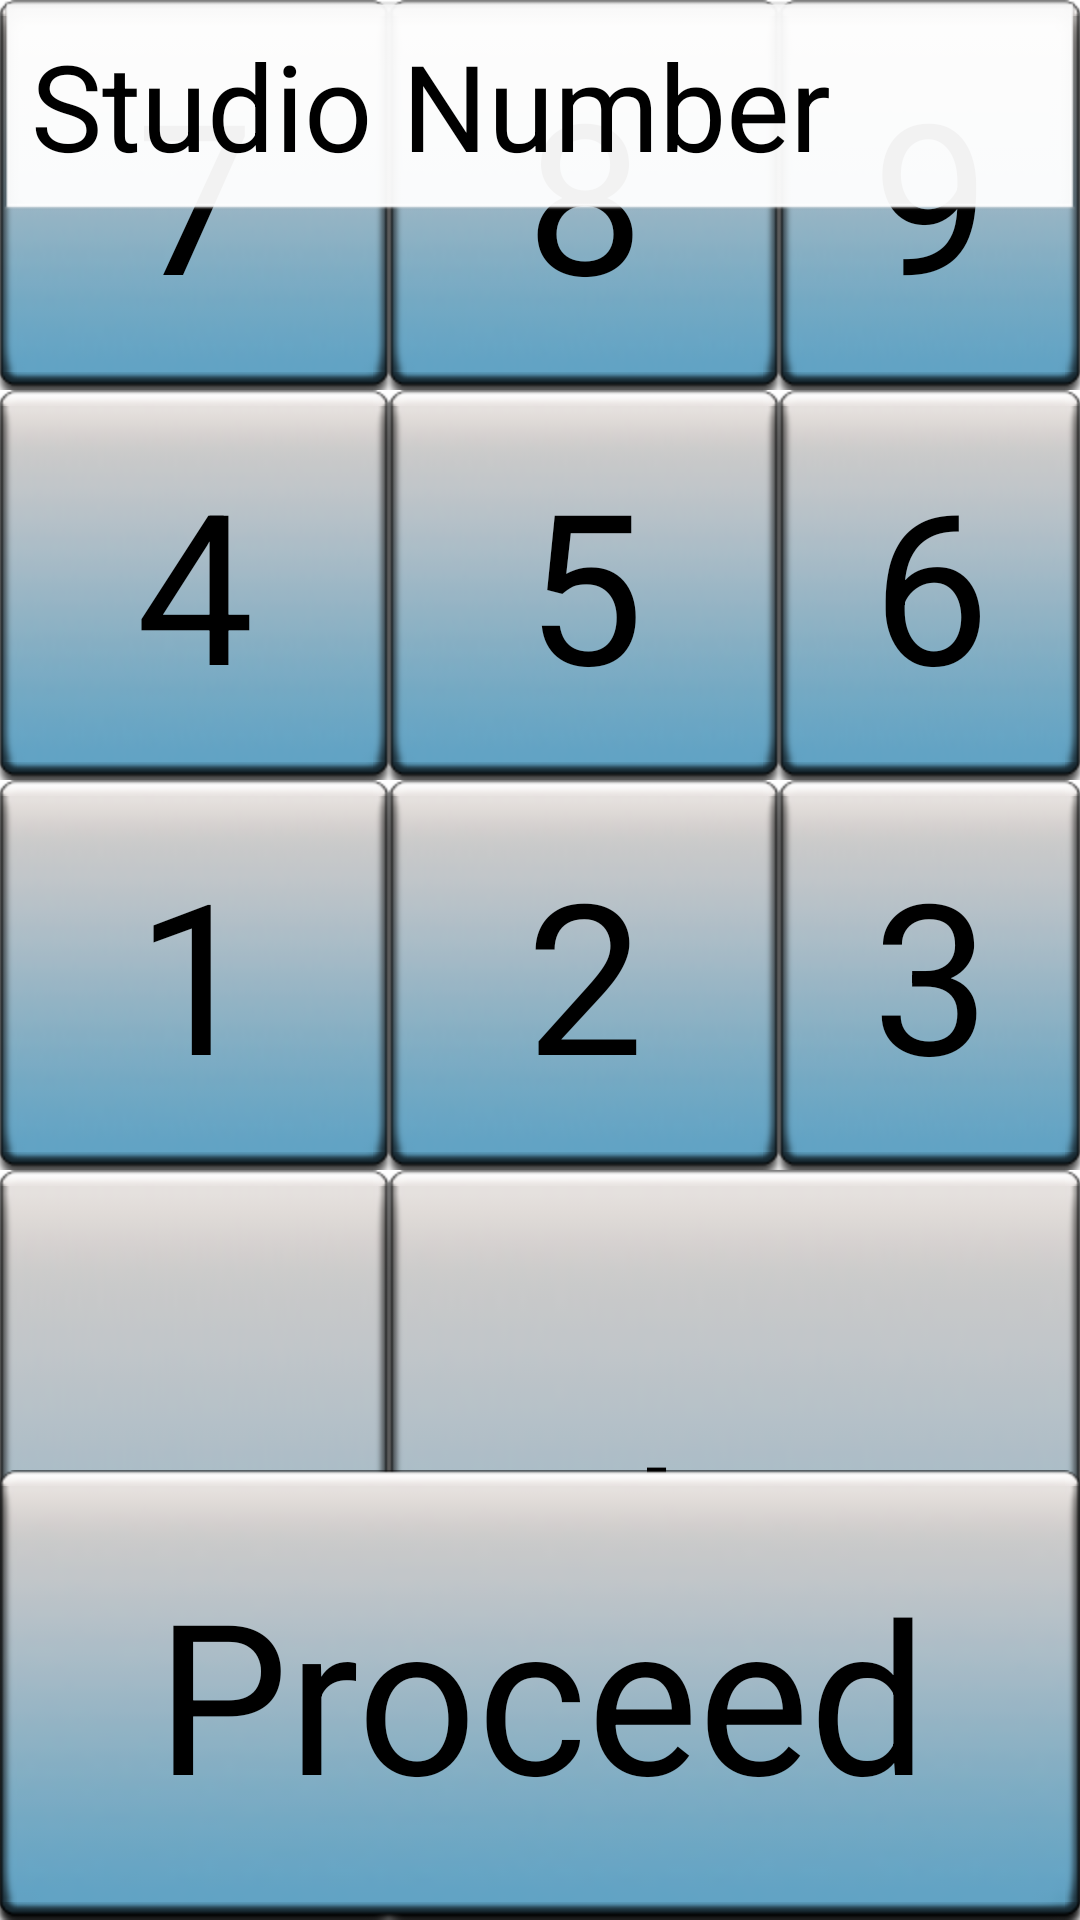

Here is an Android app screen rendered from its layout file. Give the layout XML and the strings, colors and styles it references.
<!-- AndroidManifest.xml: application theme AppTheme -->
<!-- res/layout/activity_main_page.xml -->
<RelativeLayout xmlns:android="http://schemas.android.com/apk/res/android"
    xmlns:tools="http://schemas.android.com/tools"
    android:layout_width="wrap_content"
    android:layout_height="match_parent"
    android:paddingBottom="@dimen/activity_vertical_margin"
    android:paddingLeft="@dimen/activity_horizontal_margin"
    android:paddingRight="@dimen/activity_horizontal_margin"
    android:paddingTop="@dimen/activity_vertical_margin"
    tools:context=".Main" >



    <RelativeLayout
        android:id="@+id/signInLeftSide"
        android:layout_width="450dp"
        android:layout_height="fill_parent"
        android:layout_alignParentRight="true"
        android:layout_centerVertical="true"
        android:gravity="top" >

        <Button
            android:id="@+id/main_button9"
            android:layout_width="wrap_content"
            android:layout_height="wrap_content"
            android:layout_alignBaseline="@+id/main_button8"
            android:layout_alignBottom="@+id/main_button8"
            android:layout_toRightOf="@+id/main_button8"
            android:minHeight="130dp"
            android:minWidth="130dp"
            android:text="9" 
            android:background="@drawable/custom_btn"
            android:textSize="70sp" />

        <Button
            android:id="@+id/main_button8"
            android:layout_width="wrap_content"
            android:layout_height="wrap_content"
            android:layout_alignParentTop="true"
            android:layout_toRightOf="@+id/main_button4"
            android:minHeight="130dp"
            android:minWidth="130dp"
            android:text="8"
            android:background="@drawable/custom_btn" 
            android:textSize="70sp" />

        <Button
            android:id="@+id/main_button7"
            android:layout_width="wrap_content"
            android:layout_height="wrap_content"
            android:layout_alignParentTop="true"
            android:layout_toLeftOf="@+id/main_button8"
            android:minHeight="130dp"
            android:minWidth="130dp"
            android:text="7"
            android:background="@drawable/custom_btn" 
            android:textSize="70sp" />

        <Button
            android:id="@+id/main_button4"
            android:layout_width="wrap_content"
            android:layout_height="wrap_content"
            android:layout_below="@+id/main_button8"
            android:layout_toLeftOf="@+id/main_button5"
            android:minHeight="130dp"
            android:minWidth="130dp"
            android:text="4" 
            android:background="@drawable/custom_btn"
            android:textSize="70sp" />

        <Button
            android:id="@+id/main_button5"
            android:layout_width="wrap_content"
            android:layout_height="wrap_content"
            android:layout_alignBaseline="@+id/main_button4"
            android:layout_alignBottom="@+id/main_button4"
            android:layout_toLeftOf="@+id/main_button6"
            android:minHeight="130dp"
            android:minWidth="130dp"
            android:text="5"
            android:background="@drawable/custom_btn" 
            android:textSize="70sp" />

        <Button
            android:id="@+id/main_button6"
            android:layout_width="wrap_content"
            android:layout_height="wrap_content"
            android:layout_alignBaseline="@+id/main_button5"
            android:layout_alignBottom="@+id/main_button5"
            android:layout_alignLeft="@+id/main_button3"
            android:minHeight="130dp"
            android:minWidth="130dp"
            android:text="6"
            android:background="@drawable/custom_btn" 
            android:textSize="70sp" />

        <Button
            android:id="@+id/main_button1"
            android:layout_width="wrap_content"
            android:layout_height="wrap_content"
            android:layout_alignParentLeft="true"
            android:layout_below="@+id/main_button4"
            android:minHeight="130dp"
            android:minWidth="130dp"
            android:text="1"
            android:background="@drawable/custom_btn" 
            android:textSize="70sp" />

        <Button
            android:id="@+id/main_button2"
            android:layout_width="wrap_content"
            android:layout_height="wrap_content"
            android:layout_alignBaseline="@+id/main_button1"
            android:layout_alignBottom="@+id/main_button1"
            android:layout_toRightOf="@+id/main_button1"
            android:minHeight="130dp"
            android:minWidth="130dp"
            android:text="2"
            android:background="@drawable/custom_btn" 
            android:textSize="70sp" />

        <Button
            android:id="@+id/main_button3"
            android:layout_width="wrap_content"
            android:layout_height="wrap_content"
            android:layout_alignBaseline="@+id/main_button2"
            android:layout_alignBottom="@+id/main_button2"
            android:layout_toRightOf="@+id/main_button2"
            android:minHeight="130dp"
            android:minWidth="130dp"
            android:text="3" 
            android:background="@drawable/custom_btn"
            android:textSize="70sp" />

        <Button
            android:id="@+id/main_button10"
            android:layout_width="wrap_content"
            android:layout_height="match_parent"
            android:layout_alignLeft="@+id/main_button2"
            android:layout_below="@+id/main_button2"
            android:background="@drawable/custom_btn"
            android:minHeight="130dp"
            android:minWidth="260dp"
            android:text="Clear" 
            android:textSize="70sp" />

        <Button
            android:id="@+id/main_button0"
            android:layout_width="wrap_content"
            android:layout_height="wrap_content"
            android:layout_alignParentBottom="true"
            android:layout_alignParentLeft="true"
            android:layout_below="@+id/main_button1"
            android:minHeight="130dp"
            android:minWidth="130dp"
            android:text="0" 
            android:background="@drawable/custom_btn"
            android:textSize="70sp" />
    </RelativeLayout>

    
    <RelativeLayout
        android:id="@+id/main_left"
        android:layout_width="400dp"
        android:layout_height="fill_parent"
        android:layout_alignParentLeft="true"
        android:layout_alignParentTop="true" >

    <EditText
        android:id="@+id/visNameField"
        android:layout_width="match_parent"
        android:layout_height="75dp"
        android:layout_alignParentLeft="true"
        android:layout_alignParentTop="true"
        android:ems="10"
        android:focusable="false"
        android:focusableInTouchMode="false"
        android:freezesText="true"
        android:text="Studio Number"
        android:textSize="40sp" >

        <requestFocus />
    </EditText>

    <Button
        android:id="@+id/signin"
        android:layout_width="match_parent"
        android:layout_height="wrap_content"
        android:layout_alignParentBottom="true"
        android:layout_alignParentLeft="true"
        android:background="@drawable/custom_btn"
        android:minHeight="150dp"
        android:minWidth="400dp"
        android:text="Proceed"
        android:textSize="70sp" />

    <TextView
        android:id="@+id/main_sn"
        android:layout_width="match_parent"
        android:layout_height="wrap_content"
        android:layout_alignParentLeft="true"
        android:layout_below="@+id/visNameField"
        android:layout_marginTop="29dp"
        android:text=" "
        android:textAppearance="?android:attr/textAppearanceLarge"
        android:textSize="70sp" />
    
    </RelativeLayout>
</RelativeLayout>
<!-- resources referenced by this layout -->
<resources>
  <!-- drawable custom_btn (drawable-hdpi) -->
  <?xml version="1.0" encoding="utf-8"?>
  
  <selector xmlns:android="http://schemas.android.com/apk/res/android">
      <item android:drawable="@drawable/btn2_pressed_128x64"
            android:state_pressed="true" />
      <item android:drawable="@drawable/btn2_128x64" />
  </selector>
  <style name="AppTheme" parent="AppBaseTheme">
          
          <item name="android:windowNoTitle">true</item>
          <item name="android:windowFullscreen">true</item>
      </style>
  <style name="AppBaseTheme" parent="android:Theme.Light">
          
      </style>
</resources>
